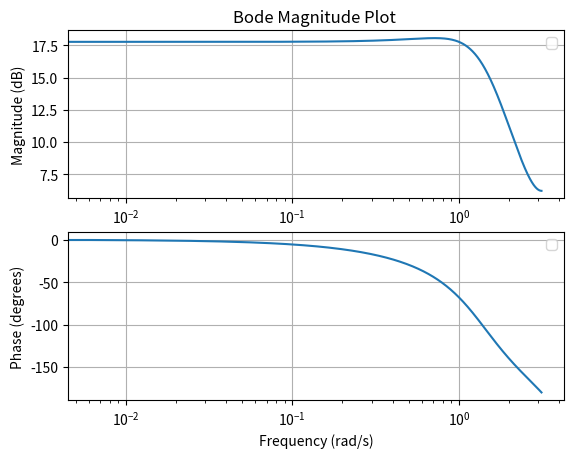

The script that saved this image:
import scipy.signal as sig
import numpy as np
import math
import matplotlib.pyplot as plt 
from sympy import *

k  = 1000
Fs = 80*k

numz    = [ 0.8,6*0.8,0.8 ]
denz    = [1, -0.36953, 0.19582]
wz, hz  = sig.freqz(numz, denz)

# Magnitude response
plt.subplot(2, 1, 1)
plt.semilogx(wz, 20*np.log10(abs(hz)))
plt.title('Bode Magnitude Plot ')
plt.ylabel('Magnitude (dB)')
plt.grid(True)
plt.legend()

# Bode Phase response
plt.subplot(2, 1, 2)
plt.semilogx(wz, np.angle(hz,deg=True))
plt.xlabel('Frequency (rad/s)')
plt.ylabel('Phase (degrees)')
plt.grid(True)
plt.legend()
plt.show()
